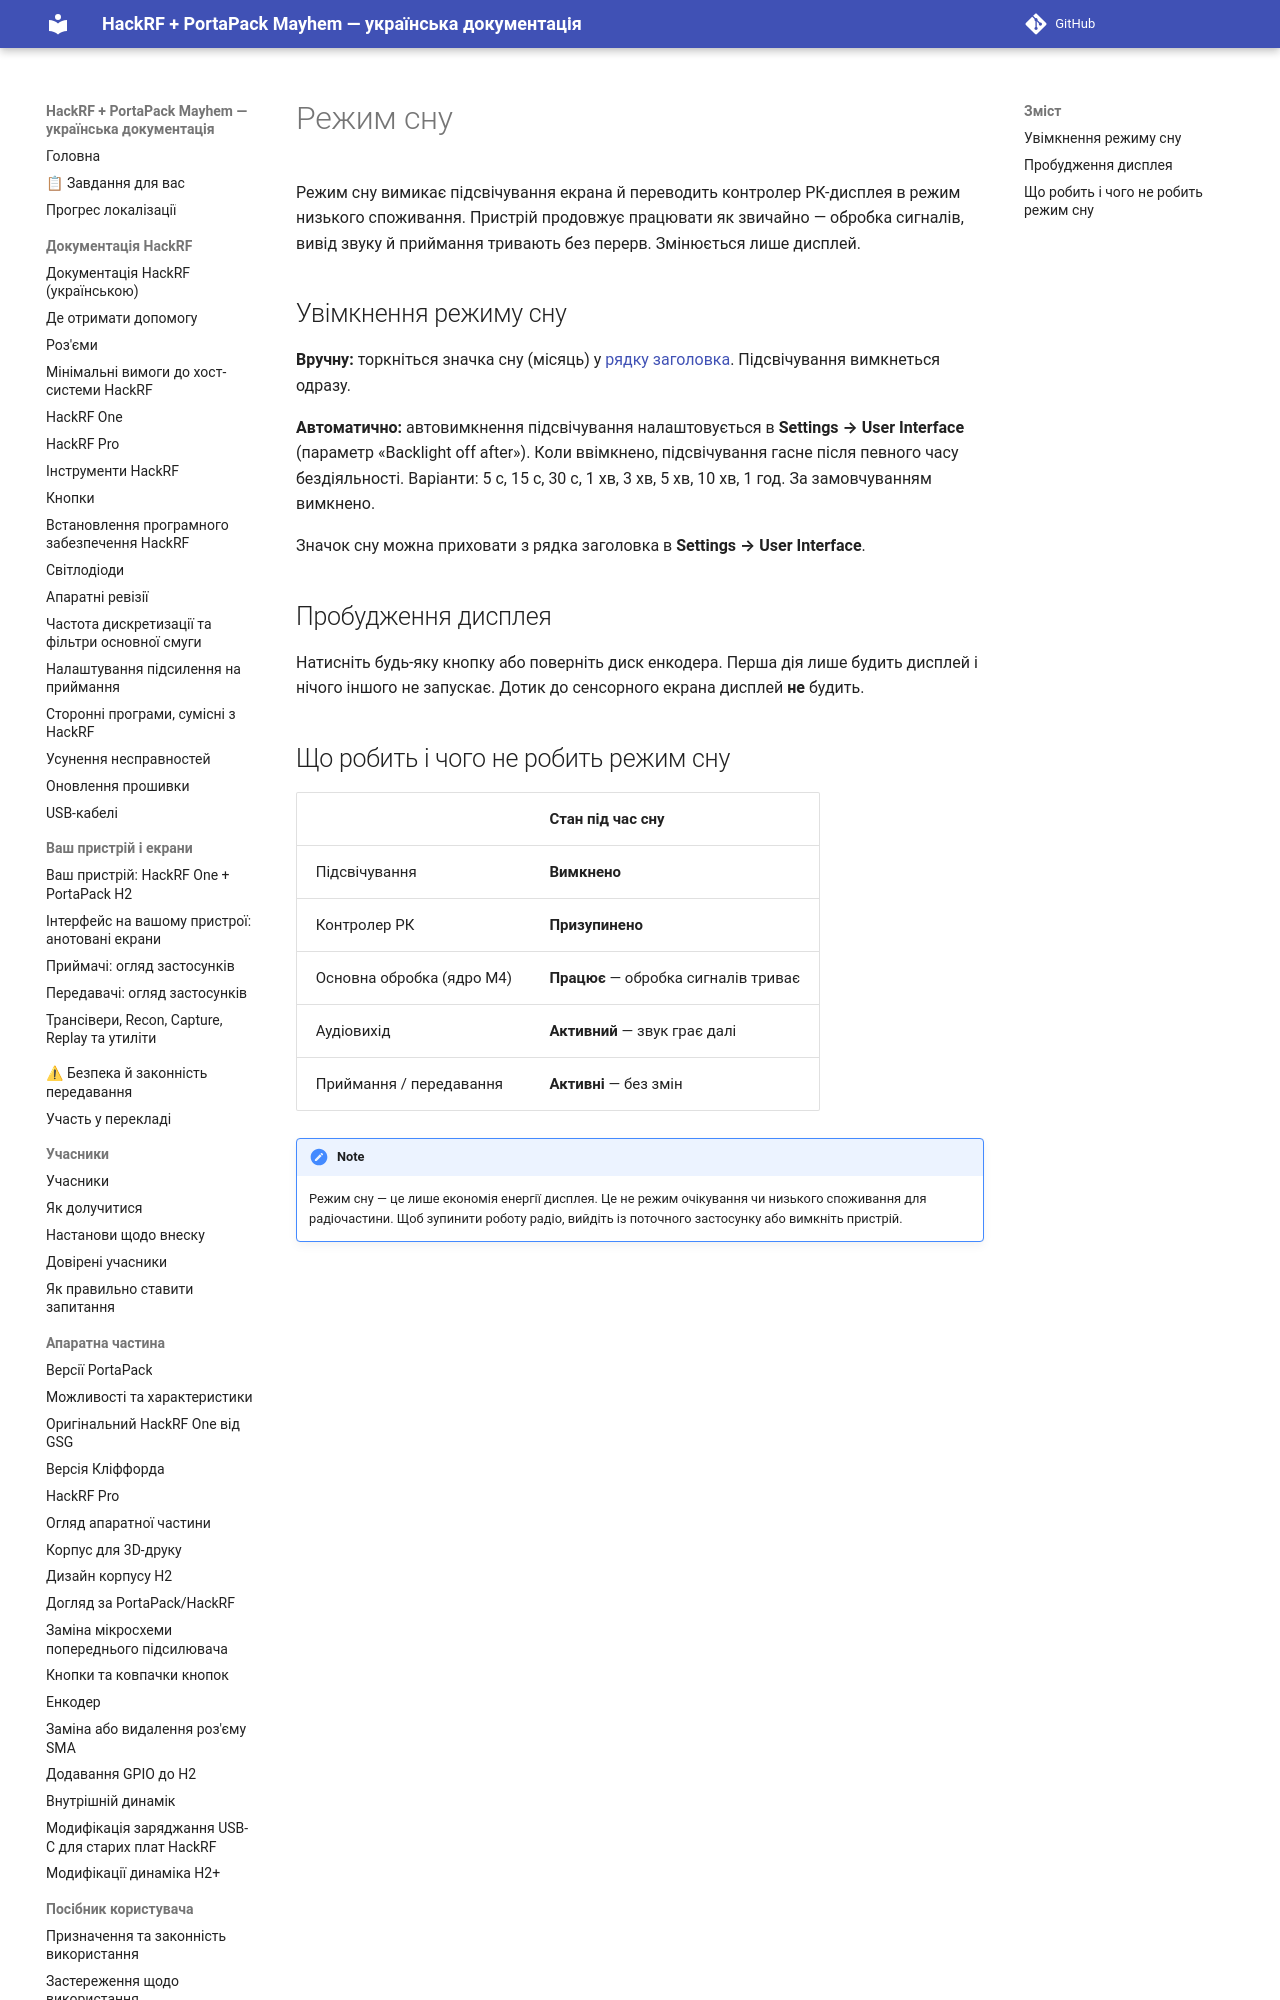

repository: FixerHack/hackrf-portapack-ua · page: sleep-mode/index.html · generator: mkdocs

# Режим сну

Режим сну вимикає підсвічування екрана й переводить контролер РК-дисплея в режим низького споживання. Пристрій продовжує працювати як звичайно — обробка сигналів, вивід звуку й приймання тривають без перерв. Змінюється лише дисплей.
